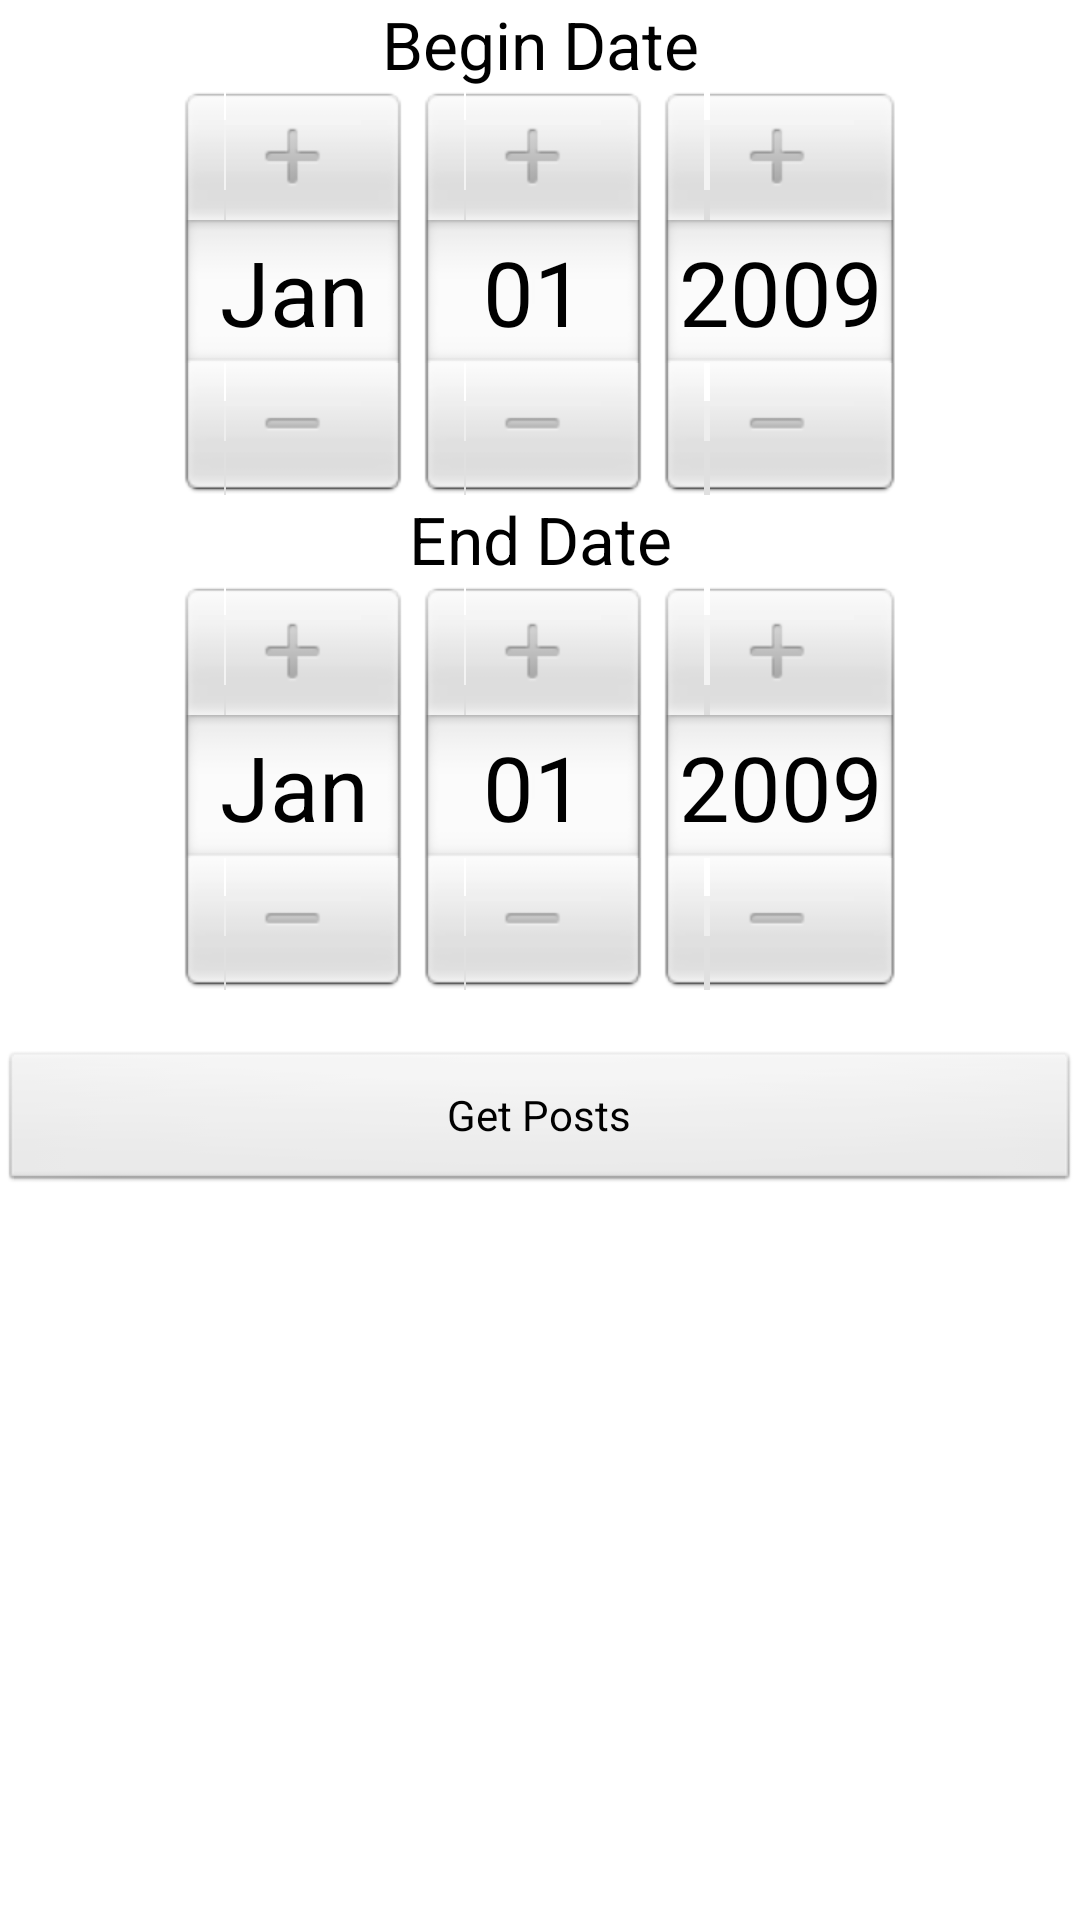

Layout XML and referenced resources for this Android screen:
<!-- AndroidManifest.xml: application theme Theme.D1 -->
<!-- res/layout/history_selector.xml -->
<?xml version="1.0" encoding="utf-8"?>

<LinearLayout xmlns:android="http://schemas.android.com/apk/res/android"
    android:layout_width="match_parent"
    android:layout_height="match_parent"
    android:orientation="vertical" >

    <TextView
        android:id="@+id/textView2"
        android:layout_width="match_parent"
        android:layout_height="wrap_content"
        android:layout_gravity="center|center_horizontal"
        android:gravity="center_vertical|center_horizontal"
        android:text="Begin Date"
        android:textAppearance="?android:attr/textAppearanceLarge" />

    <DatePicker
        android:id="@+id/datePicker1"
        android:layout_width="match_parent"
        android:layout_height="wrap_content"
        android:startYear="2009" />

    <TextView
        android:id="@+id/textView1"
        android:layout_width="match_parent"
        android:layout_height="wrap_content"
        android:layout_gravity="center|center_horizontal"
        android:gravity="center_vertical|center_horizontal"
        android:text="End Date"
        android:textAppearance="?android:attr/textAppearanceLarge" />

    <DatePicker
        android:id="@+id/datePicker2"
        android:layout_width="match_parent"
        android:layout_height="wrap_content"
        android:startYear="2009" />

    <Button
        android:id="@+id/button1"
        android:layout_width="match_parent"
        android:layout_height="wrap_content"
        android:layout_marginTop="20dip"
        android:text="Get Posts" 
        android:onClick="returnDates"/>

</LinearLayout>
<!-- resources referenced by this layout -->
<resources>
  <style name="Theme.D1" parent="android:style/Theme.Light">
          <item name="android:windowNoTitle">true</item>
          <item name="android:windowContentOverlay">@null</item>
      </style>
</resources>
